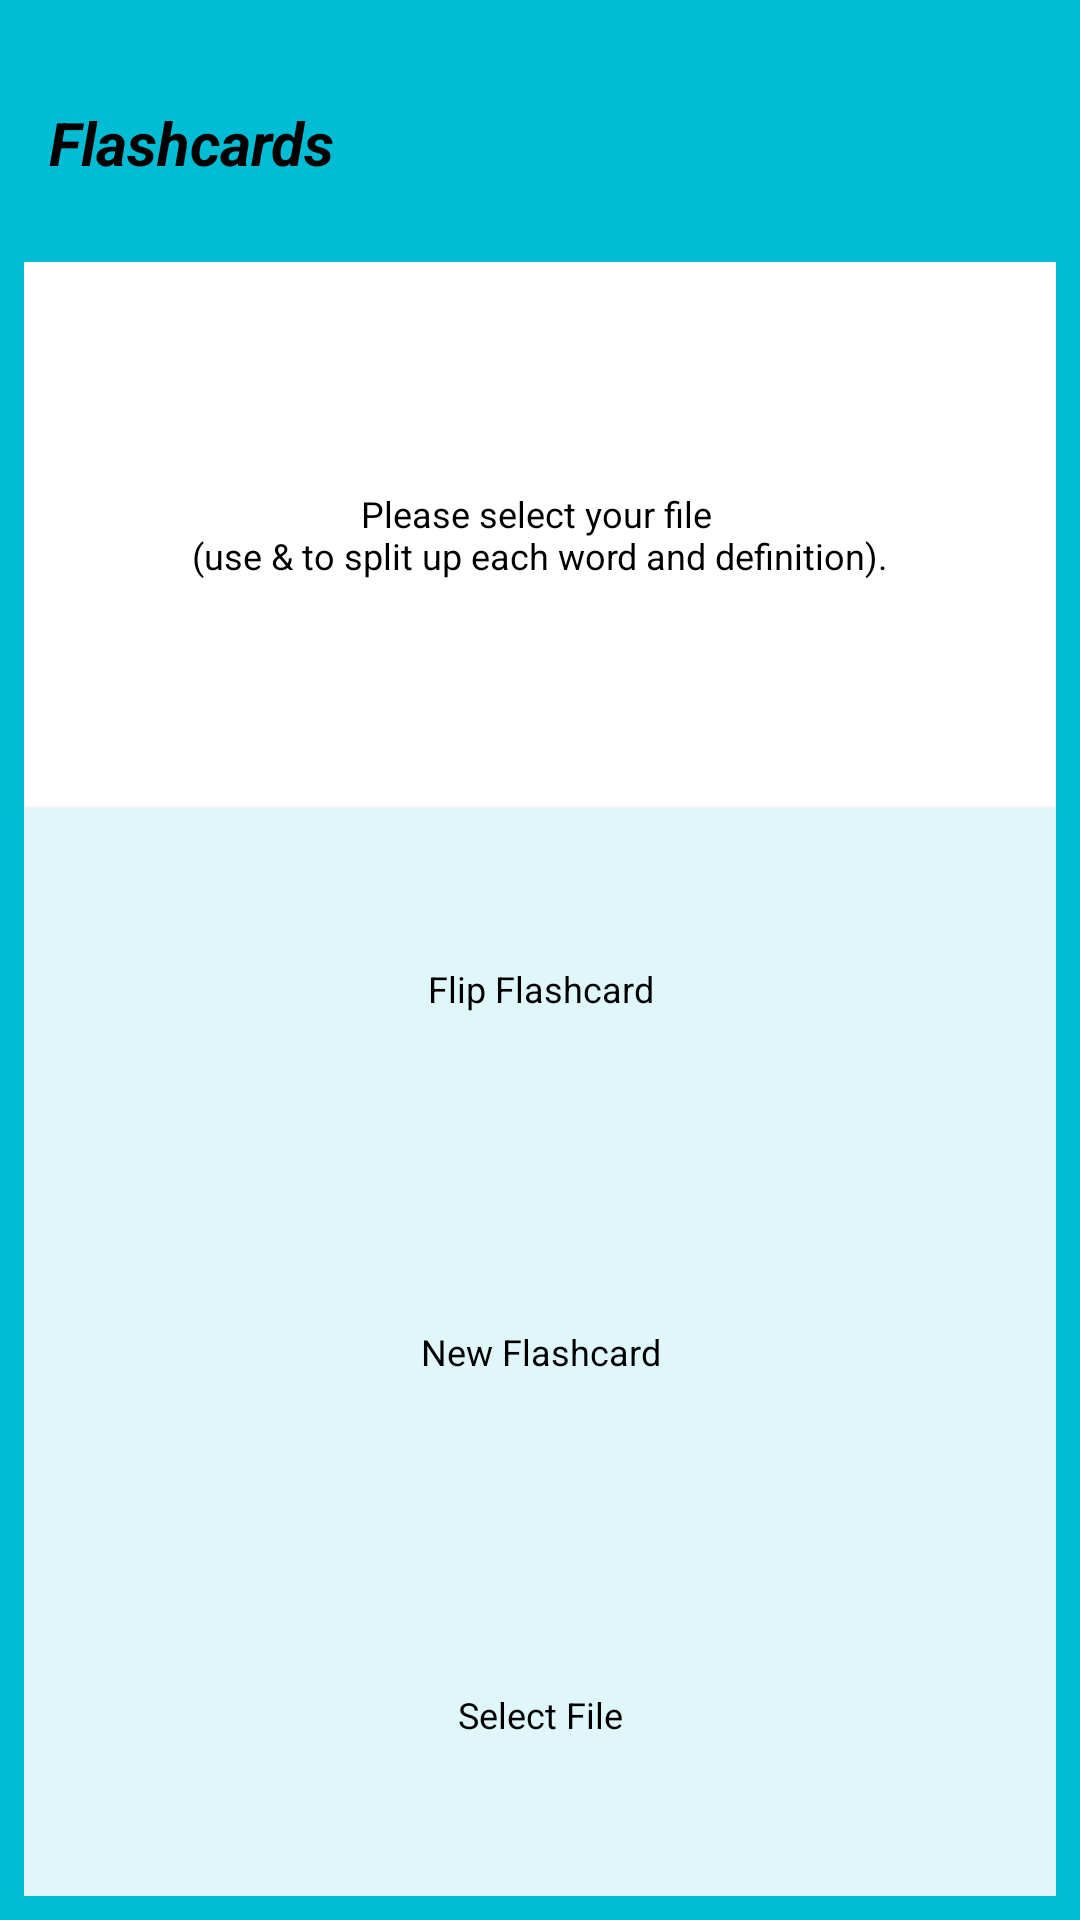

Here is an Android app screen rendered from its layout file. Give the layout XML and the strings, colors and styles it references.
<!-- AndroidManifest.xml: activity theme AppTheme -->
<!-- res/layout/activity_main.xml -->
<?xml version="1.0" encoding="utf-8"?>
<android.support.v4.widget.DrawerLayout android:id="@+id/drawer_layout"
                                        xmlns:android="http://schemas.android.com/apk/res/android"
                                        xmlns:tools="http://schemas.android.com/tools"
                                        xmlns:app="http://schemas.android.com/apk/res-auto"
                                        android:layout_width="match_parent"
                                        android:layout_height="match_parent"
                                        android:fitsSystemWindows="true"
                                        tools:context=".MainActivity">

    <FrameLayout
            android:layout_width="wrap_content"
            android:layout_height="match_parent"
            android:background="?themeColorPrimary">

        <LinearLayout android:id="@+id/linear1"
                      android:layout_width="match_parent"
                      android:layout_height="match_parent"
                      android:padding="8dp"
                      android:gravity="center_horizontal"
                      android:orientation="vertical">


            <LinearLayout
                    android:orientation="horizontal"
                    android:layout_width="match_parent"
                    android:layout_height="wrap_content"
                    android:layout_weight="1"
                    android:layout_gravity="center_horizontal|center_vertical"
                    android:gravity="center_vertical|center_horizontal">

                <TextView android:id="@+id/textViewTitle"
                          android:layout_height="wrap_content"
                          android:padding="8dp"
                          android:text="@string/textViewTitle_text"
                          android:gravity="center_vertical|center_horizontal"
                          android:textSize="20sp"
                          android:textStyle="bold|italic"
                          android:textColor="?themeColorText" android:layout_width="wrap_content"
                          android:textAlignment="center"/>
                <ImageButton
                        android:layout_width="match_parent"
                        android:layout_height="wrap_content"
                        app:srcCompat="@drawable/baseline_settings_white_48"
                        android:id="@+id/imageButton"
                        android:contentDescription="@string/settingsBtn_description"
                        android:background="?themeColorPrimary"
                        android:onClick="clickSettingsBtn"/>


            </LinearLayout>


            <TextView android:id="@+id/textViewOutput"
                      android:layout_width="match_parent"
                      android:layout_height="0dp"
                      android:padding="8dp"
                      android:background="?themeColorBright"
                      android:gravity="center_vertical|center_horizontal"
                      android:text="@string/textViewOutput_text"
                      android:textSize="12sp"
                      android:textColor="?themeColorText"
                      android:layout_weight="5"/>

            <Button android:id="@+id/flipFlashcard"
                    style="@style/button_style"
                    android:text="@string/flipFlashcard_text"
                    android:onClick="clickFlipFlashcard"/>

            <Button android:id="@+id/newFlashcard"
                    style="@style/button_style"
                    android:text="@string/newFlashcard_text"
                    android:onClick="clickNewFlashcard"/>

            <Button android:id="@+id/SelectFile"
                    style="@style/button_style"
                    android:text="@string/selectFile_text"
                    android:onClick="clickSelectFile"/>
        </LinearLayout>
    </FrameLayout>
</android.support.v4.widget.DrawerLayout>
<!-- resources referenced by this layout -->
<resources>
  <string name="flipFlashcard_text">Flip Flashcard</string>
  <string name="newFlashcard_text">New Flashcard</string>
  <string name="selectFile_text">Select File</string>
  <string name="settingsBtn_description">Setting Button</string>
  <string name="textViewOutput_text">Please select your file \n(use &amp; to split up each word and definition).
      </string>
  <string name="textViewTitle_text">Flashcards</string>
  <style name="button_style" parent="android:Widget.Button">
          <item name="android:layout_width">match_parent</item>
          <item name="android:layout_height">wrap_content</item>
          <item name="android:padding">8dp</item>
          <item name="android:background">?themeColorAccent</item>
          <item name="android:textSize">12sp</item>
          <item name="android:layout_weight">2</item>
          <item name="android:textColor">?themeColorText</item>
      </style>
  <style name="AppTheme" parent="Theme.AppCompat.Light.NoActionBar">
          <item name="colorPrimary">@color/colorPrimary</item>
          <item name="colorPrimaryDark">@color/colorPrimaryDark</item>
          <item name="colorAccent">@color/colorAccent</item>
          <item name="themeColorPrimary">@color/colorPrimary</item>
          <item name="themeColorAccent">@color/colorAccent</item>
          <item name="themeColorBright">@color/colorOutput</item>
          <item name="themeColorText">@color/colorText</item>
          <item name="themeSettingsImage">@drawable/baseline_color_lens_white_48</item>
          <item name="android:tint">@color/black</item>
      </style>
  <color name="colorPrimary">#00bcd4</color>
  <color name="colorPrimaryDark">#00bcd4</color>
  <color name="colorAccent">#e0f7fa</color>
  <color name="colorOutput">#FFFFFF</color>
  <color name="colorText">#000000</color>
  <color name="black">#000000</color>
</resources>
